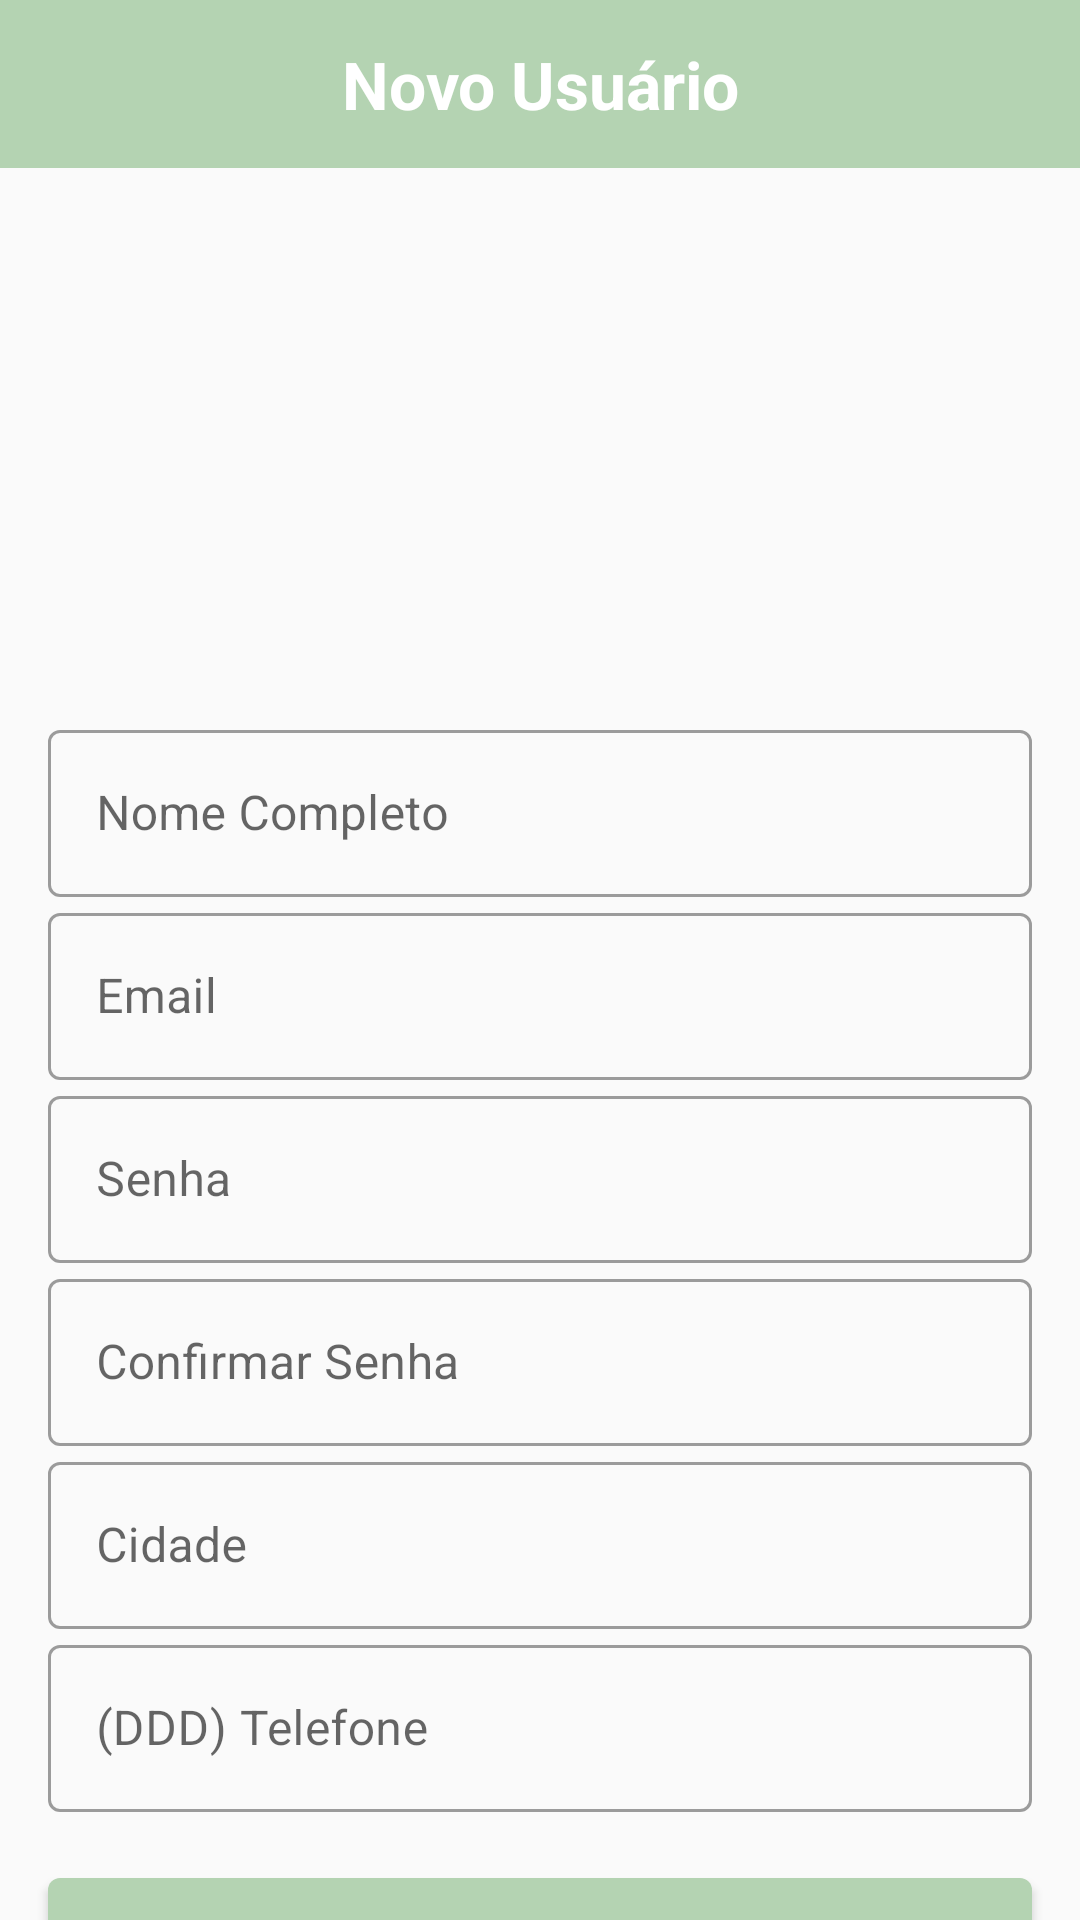

Produce the Android XML layout that renders to this screen, including the resource entries it uses.
<!-- AndroidManifest.xml: application theme Theme.Medicdoe -->
<!-- res/layout/activity_register_user.xml -->
<?xml version="1.0" encoding="utf-8"?>
<androidx.constraintlayout.widget.ConstraintLayout
    xmlns:android="http://schemas.android.com/apk/res/android"
    xmlns:app="http://schemas.android.com/apk/res-auto"
    xmlns:tools="http://schemas.android.com/tools"
    android:layout_width="match_parent"
    android:layout_height="match_parent">

    <androidx.appcompat.widget.Toolbar
        android:id="@+id/toolbar3"
        android:layout_width="match_parent"
        android:layout_height="wrap_content"
        android:background="?attr/colorPrimary"
        android:minHeight="?attr/actionBarSize"
        android:theme="?attr/actionBarTheme"
        app:layout_constraintTop_toTopOf="parent" >

        <androidx.appcompat.widget.AppCompatImageView
            android:id="@+id/arrow_back"
            android:layout_width="wrap_content"
            android:layout_height="wrap_content"
            android:tint="@color/textColorSecondary"
            android:src="@drawable/ic_baseline_arrow_back_24" />

        <TextView
            android:layout_width="match_parent"
            android:layout_height="wrap_content"
            android:gravity="center"
            android:textStyle="bold"
            android:textSize="22sp"
            android:textColor="@color/textColorSecondary"
            android:layout_marginEnd="16dp"
            android:text="Novo Usuário" />

    </androidx.appcompat.widget.Toolbar>

    <androidx.appcompat.widget.AppCompatImageView
        android:id="@+id/imageView2"
        android:layout_width="wrap_content"
        android:layout_height="150dp"
        android:layout_marginTop="16dp"
        app:layout_constraintEnd_toEndOf="parent"
        app:layout_constraintStart_toStartOf="parent"
        app:layout_constraintTop_toBottomOf="@+id/toolbar3"
        tools:srcCompat="@tools:sample/backgrounds/scenic" />

    <com.google.android.material.textfield.TextInputLayout
        style="@style/Widget.MaterialComponents.TextInputLayout.OutlinedBox"
        android:id="@+id/textInputLayout"
        android:layout_marginTop="16dp"
        android:layout_marginHorizontal="16dp"
        android:layout_width="match_parent"
        android:layout_height="wrap_content"
        app:layout_constraintTop_toBottomOf="@+id/imageView2">

        <com.google.android.material.textfield.TextInputEditText
            android:layout_width="match_parent"
            android:layout_height="wrap_content"
            android:hint="Nome Completo" />
    </com.google.android.material.textfield.TextInputLayout>

    <com.google.android.material.textfield.TextInputLayout
        style="@style/Widget.MaterialComponents.TextInputLayout.OutlinedBox"
        android:id="@+id/textInputLayout2"
        android:layout_marginHorizontal="16dp"
        android:layout_width="match_parent"
        android:layout_height="wrap_content"
        app:layout_constraintTop_toBottomOf="@+id/textInputLayout" >

        <com.google.android.material.textfield.TextInputEditText
            android:layout_width="match_parent"
            android:layout_height="wrap_content"
            android:hint="Email" />
    </com.google.android.material.textfield.TextInputLayout>

    <com.google.android.material.textfield.TextInputLayout
        style="@style/Widget.MaterialComponents.TextInputLayout.OutlinedBox"
        android:id="@+id/textInputLayout3"
        android:layout_marginHorizontal="16dp"
        android:layout_width="match_parent"
        android:layout_height="wrap_content"
        app:layout_constraintTop_toBottomOf="@+id/textInputLayout2" >

        <com.google.android.material.textfield.TextInputEditText
            android:layout_width="match_parent"
            android:layout_height="wrap_content"
            android:hint="Senha" />
    </com.google.android.material.textfield.TextInputLayout>

    <com.google.android.material.textfield.TextInputLayout
        style="@style/Widget.MaterialComponents.TextInputLayout.OutlinedBox"
        android:id="@+id/textInputLayout4"
        android:layout_marginHorizontal="16dp"
        android:layout_width="match_parent"
        android:layout_height="wrap_content"
        app:layout_constraintTop_toBottomOf="@+id/textInputLayout3" >

        <com.google.android.material.textfield.TextInputEditText
            android:layout_width="match_parent"
            android:layout_height="wrap_content"
            android:hint="Confirmar Senha" />
    </com.google.android.material.textfield.TextInputLayout>

    <com.google.android.material.textfield.TextInputLayout
        style="@style/Widget.MaterialComponents.TextInputLayout.OutlinedBox"
        android:id="@+id/textInputLayout5"
        android:layout_marginHorizontal="16dp"
        android:layout_width="match_parent"
        android:layout_height="wrap_content"
        app:layout_constraintTop_toBottomOf="@+id/textInputLayout4" >

        <com.google.android.material.textfield.TextInputEditText
            android:layout_width="match_parent"
            android:layout_height="wrap_content"
            android:hint="Cidade" />
    </com.google.android.material.textfield.TextInputLayout>

    <com.google.android.material.textfield.TextInputLayout
        style="@style/Widget.MaterialComponents.TextInputLayout.OutlinedBox"
        android:id="@+id/textInputLayout6"
        android:layout_marginHorizontal="16dp"
        android:layout_width="match_parent"
        android:layout_height="wrap_content"
        app:layout_constraintTop_toBottomOf="@+id/textInputLayout5" >

        <com.google.android.material.textfield.TextInputEditText
            android:layout_width="match_parent"
            android:layout_height="wrap_content"
            android:hint="(DDD) Telefone" />
    </com.google.android.material.textfield.TextInputLayout>

    <com.google.android.material.button.MaterialButton
        android:id="@+id/button2"
        android:layout_width="match_parent"
        android:layout_height="56dp"
        android:layout_marginTop="16dp"
        android:layout_marginHorizontal="16dp"
        android:text="Salvar"
        android:textAllCaps="true"
        app:layout_constraintEnd_toEndOf="parent"
        app:layout_constraintStart_toStartOf="parent"
        app:layout_constraintTop_toBottomOf="@+id/textInputLayout6" />
</androidx.constraintlayout.widget.ConstraintLayout>
<!-- resources referenced by this layout -->
<resources>
  <color name="textColorSecondary">#ffffff</color>
  <style name="Theme.Medicdoe" parent="Theme.MaterialComponents.Light.NoActionBar.Bridge">
          
          <item name="colorPrimary">@color/colorPrimary</item>
          <item name="colorPrimaryDark">@color/colorPrimaryDark</item>
          <item name="colorAccent">@color/colorAccent</item>
          
      </style>
  <color name="colorPrimary">#B4D3B2</color>
  <color name="colorPrimaryDark">#709970</color>
  <color name="colorAccent">#F5930F</color>
</resources>
